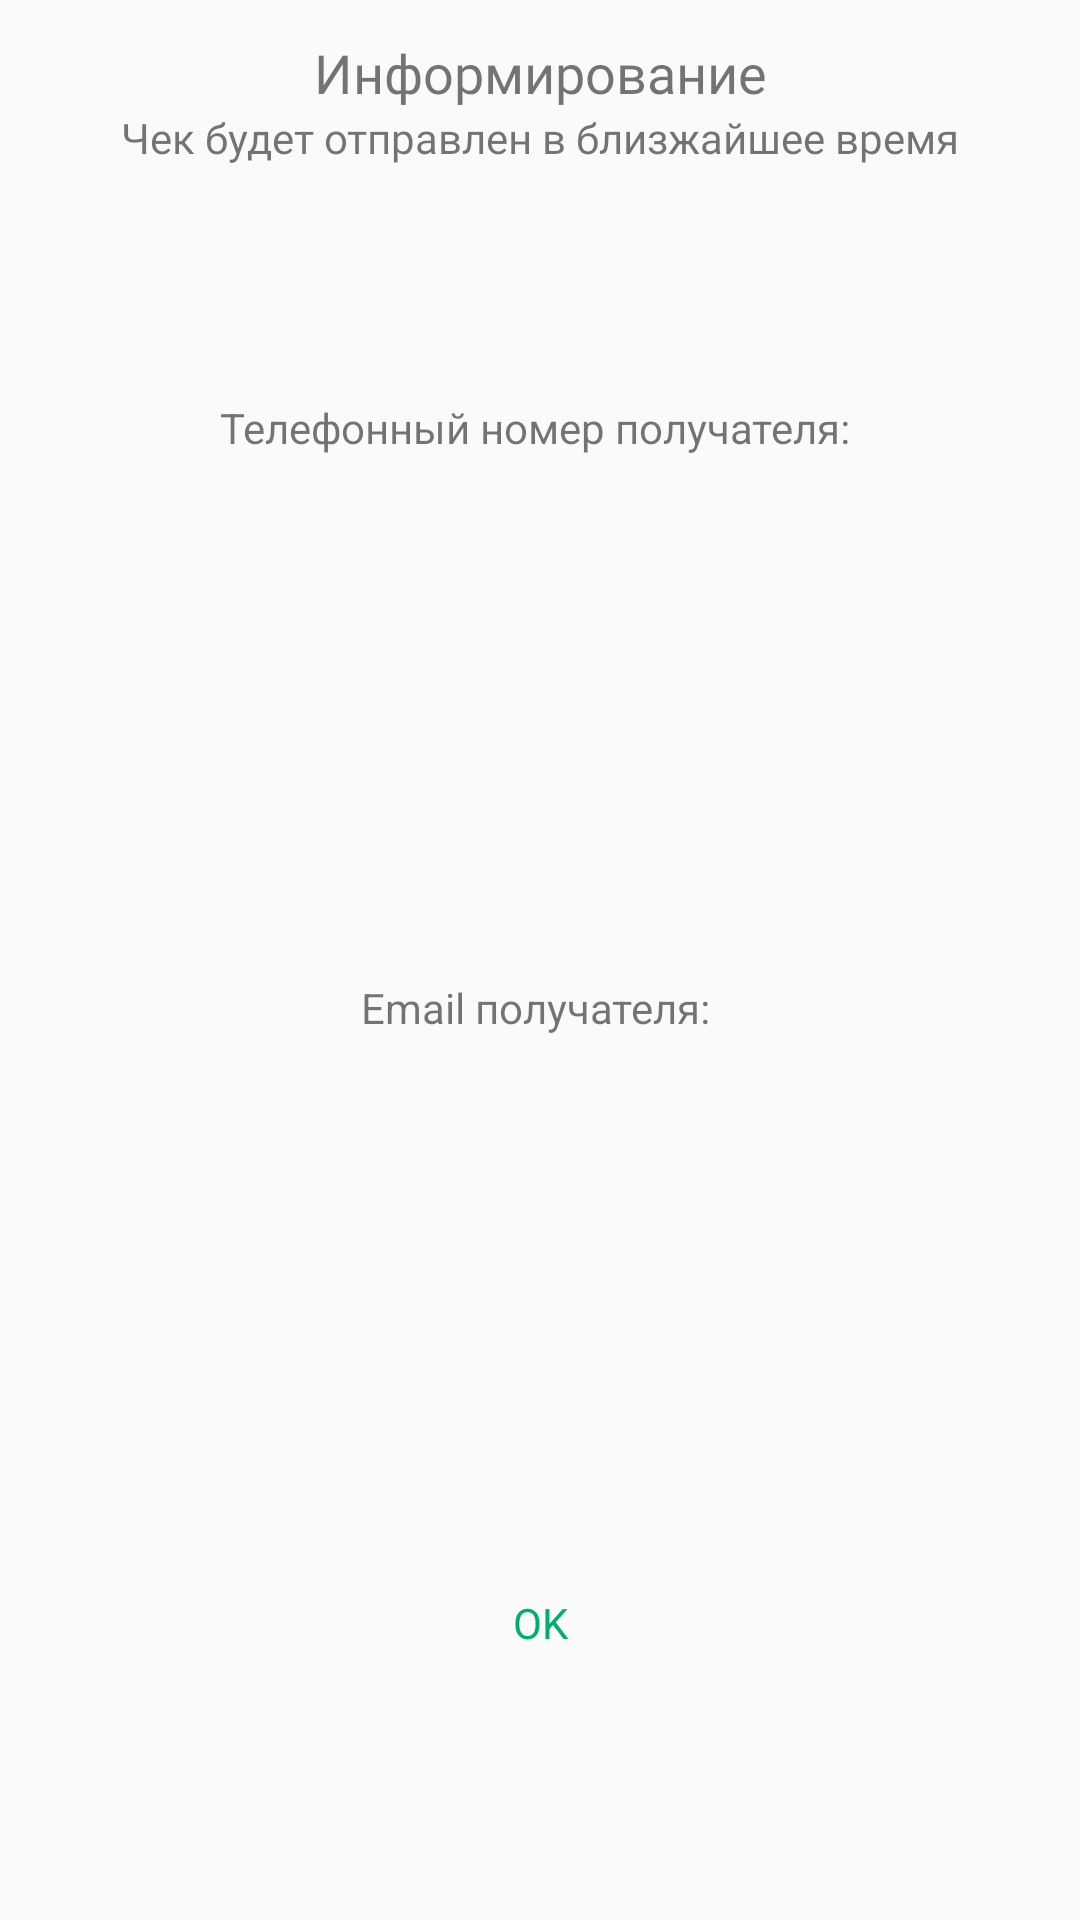

Here is an Android app screen rendered from its layout file. Give the layout XML and the strings, colors and styles it references.
<!-- AndroidManifest.xml: application theme Theme.SWMailerTest -->
<!-- res/layout/dialog_send_confirm.xml -->
<?xml version="1.0" encoding="utf-8"?>
<androidx.constraintlayout.widget.ConstraintLayout xmlns:android="http://schemas.android.com/apk/res/android"
    xmlns:app="http://schemas.android.com/apk/res-auto"
    xmlns:tools="http://schemas.android.com/tools"
    android:id="@+id/confirm_layout"
    android:layout_width="wrap_content"
    android:layout_height="wrap_content">

    <TextView
        android:layout_marginTop="12dp"
        android:id="@+id/title_send_confirm_dialog"
        android:layout_width="wrap_content"
        android:layout_height="wrap_content"
        android:fontFamily="@font/roboto_bold"
        android:text="Информирование"
        android:textSize="18sp"
        app:layout_constraintLeft_toLeftOf="parent"
        app:layout_constraintRight_toRightOf="parent"
        app:layout_constraintTop_toTopOf="parent" />

    <TextView
        android:gravity="center"
        android:id="@+id/subtitle_send_confirm_dialog"
        android:layout_width="wrap_content"
        android:layout_height="wrap_content"
        android:fontFamily="@font/roboto_regular"
        android:text="Чек будет отправлен в близжайшее время"
        app:layout_constraintLeft_toLeftOf="parent"
        app:layout_constraintRight_toRightOf="parent"
        app:layout_constraintTop_toBottomOf="@+id/title_send_confirm_dialog" />

    <TextView
        android:id="@+id/title_phone_number_receiver"
        android:layout_width="wrap_content"
        android:layout_height="wrap_content"
        android:text="Телефонный номер получателя: "
        app:layout_constraintLeft_toLeftOf="parent"
        app:layout_constraintRight_toRightOf="parent"
        app:layout_constraintTop_toBottomOf="@+id/subtitle_send_confirm_dialog"
        app:layout_constraintBottom_toTopOf="@+id/content_phone_number_receiver"/>

    <TextView
        android:id="@+id/content_phone_number_receiver"
        android:layout_width="wrap_content"
        android:layout_height="wrap_content"
        android:fontFamily="@font/roboto_bold"
        app:layout_constraintLeft_toLeftOf="parent"
        app:layout_constraintRight_toRightOf="parent"
        app:layout_constraintTop_toBottomOf="@+id/title_phone_number_receiver"
        app:layout_constraintBottom_toTopOf="@+id/title_email_receiver"
        tools:text="+7 928 751 83 19" />

    <TextView
        android:id="@+id/title_email_receiver"
        android:layout_width="wrap_content"
        android:layout_height="wrap_content"
        android:text="Email получателя: "
        app:layout_constraintLeft_toLeftOf="parent"
        app:layout_constraintRight_toRightOf="parent"
        app:layout_constraintBottom_toTopOf="@+id/content_email_receiver"
        app:layout_constraintTop_toBottomOf="@+id/content_phone_number_receiver" />

    <TextView
        android:id="@+id/content_email_receiver"
        android:layout_width="wrap_content"
        android:layout_height="wrap_content"
        android:fontFamily="@font/roboto_bold"
        app:layout_constraintLeft_toLeftOf="parent"
        app:layout_constraintRight_toRightOf="parent"
        app:layout_constraintTop_toBottomOf="@+id/title_email_receiver"
        app:layout_constraintBottom_toTopOf="@+id/button_ok"
        tools:text="sazonov91@gmail.com" />

    <TextView
        android:layout_marginTop="12dp"
        android:layout_marginBottom="12dp"
        android:gravity="center"
        android:textColor="@color/icon_dt"
        android:id="@+id/button_ok"
        android:layout_width="match_parent"
        android:layout_height="wrap_content"
        android:text="OK"
        app:layout_constraintTop_toBottomOf="@+id/content_email_receiver"
        app:layout_constraintBottom_toBottomOf="parent"/>

</androidx.constraintlayout.widget.ConstraintLayout>
<!-- resources referenced by this layout -->
<resources>
  <color name="icon_dt">#00AF70</color>
  <style name="Theme.SWMailerTest" parent="Theme.MaterialComponents.DayNight.NoActionBar.Bridge">
          
          <item name="colorPrimary">@color/black</item>
          <item name="colorPrimaryVariant">@color/black</item>
          <item name="colorOnPrimary">@color/white</item>
          
          <item name="colorSecondary">@color/white</item>
          <item name="colorSecondaryVariant">@color/black</item>
          <item name="colorOnSecondary">@color/black</item>
          
          <item name="android:statusBarColor" tools:targetApi="l">?attr/colorPrimaryVariant</item>
          
          <item name="materialCalendarStyle">@style/Widget.MaterialComponents.MaterialCalendar</item>
          <item name="materialCalendarFullscreenTheme">
              @style/ThemeOverlay.MaterialComponents.MaterialCalendar.Fullscreen
          </item>
          <item name="materialCalendarTheme">@style/ThemeOverlay.MaterialComponents.MaterialCalendar
          </item>
  
  
          <item name="colorControlActivated">@color/icon_lt</item>
      </style>
  <color name="black">#FF000000</color>
  <color name="white">#FFFFFFFF</color>
  <color name="icon_lt">#00AF70</color>
</resources>
